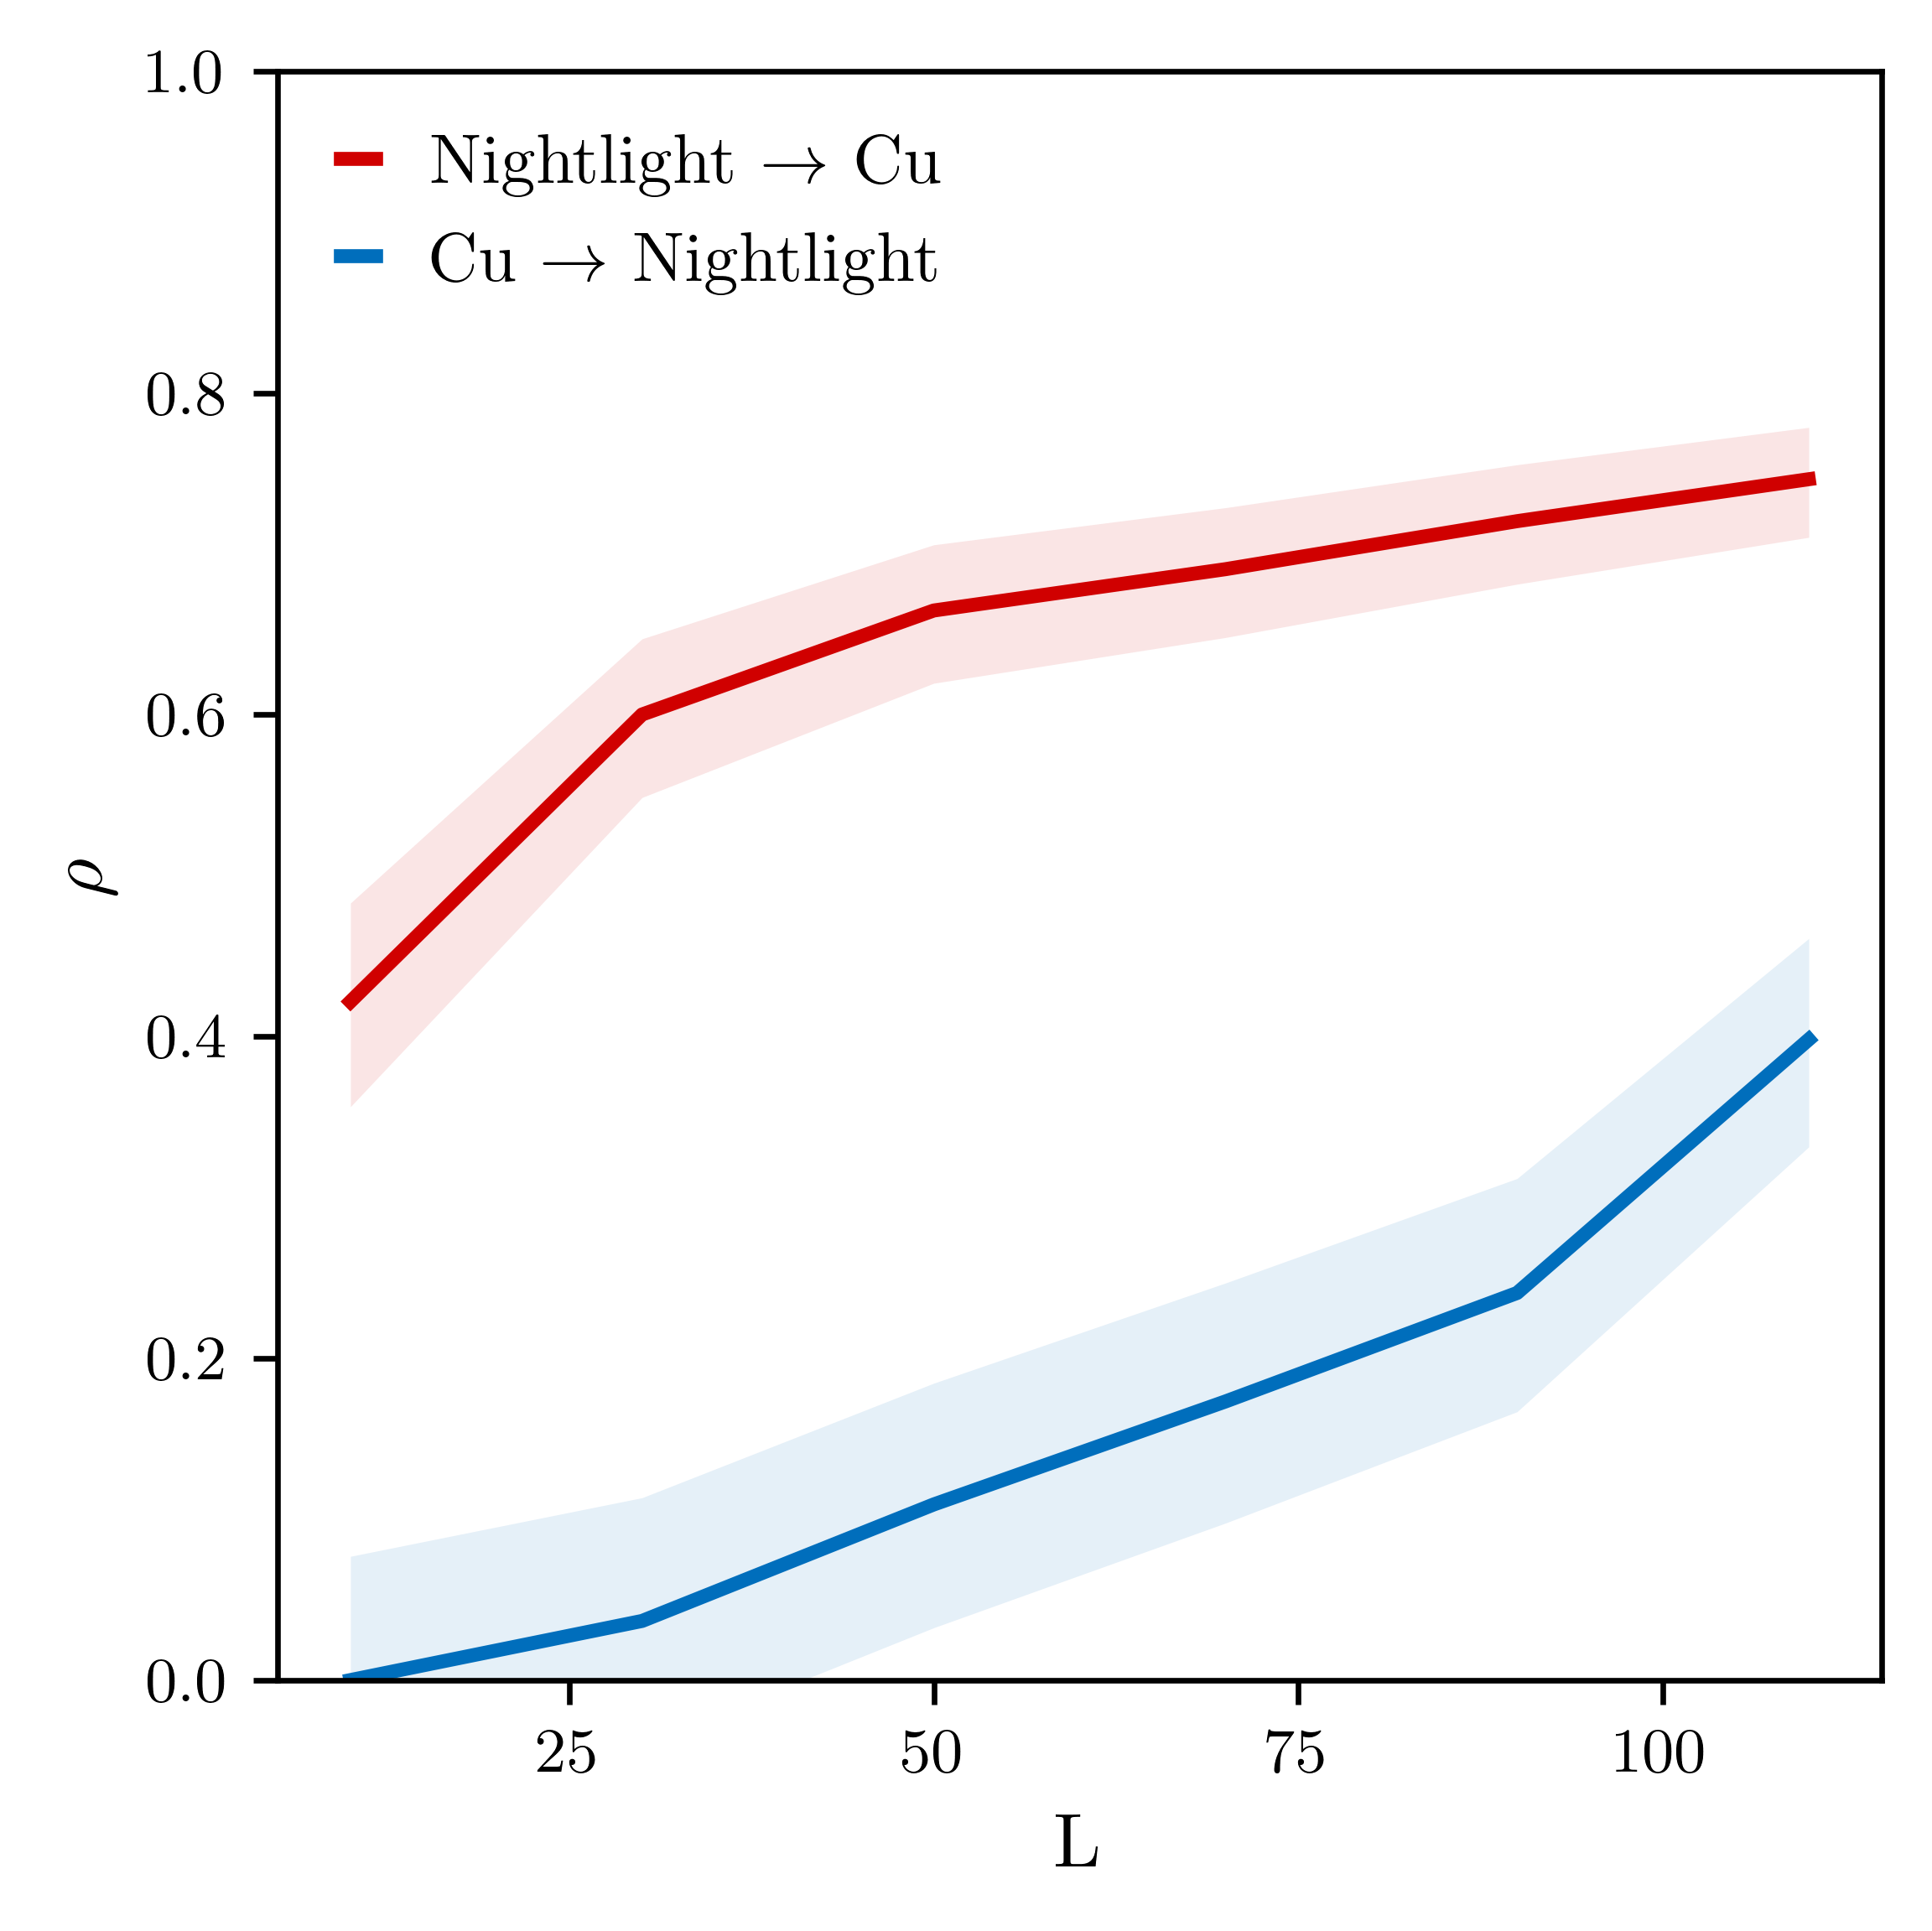

The table this chart was drawn from, first rows:
x_xmap_y_mean, x_xmap_y_sig, x_xmap_y_conf_1, x_xmap_y_conf_2, y_xmap_x_mean, y_xmap_x_sig, y_xmap_x_conf_1, y_xmap_x_conf_2
0, 0.5, 0.0769, -0.0769, 0.4217, 0, 0.483, 0.3564
0.03676, 0.1747, 0.1133, -0.04026, 0.6002, 0, 0.6472, 0.5486
0.1092, 0.002665, 0.1845, 0.03254, 0.6648, 0, 0.7056, 0.6196
0.1732, 4.50E-06, 0.2468, 0.09757, 0.6905, 0, 0.7287, 0.648
0.2406, 2.58E-10, 0.3117, 0.1668, 0.7203, 0, 0.7554, 0.6812
0.3982, 0, 0.4609, 0.3314, 0.7464, 0, 0.7786, 0.7103
